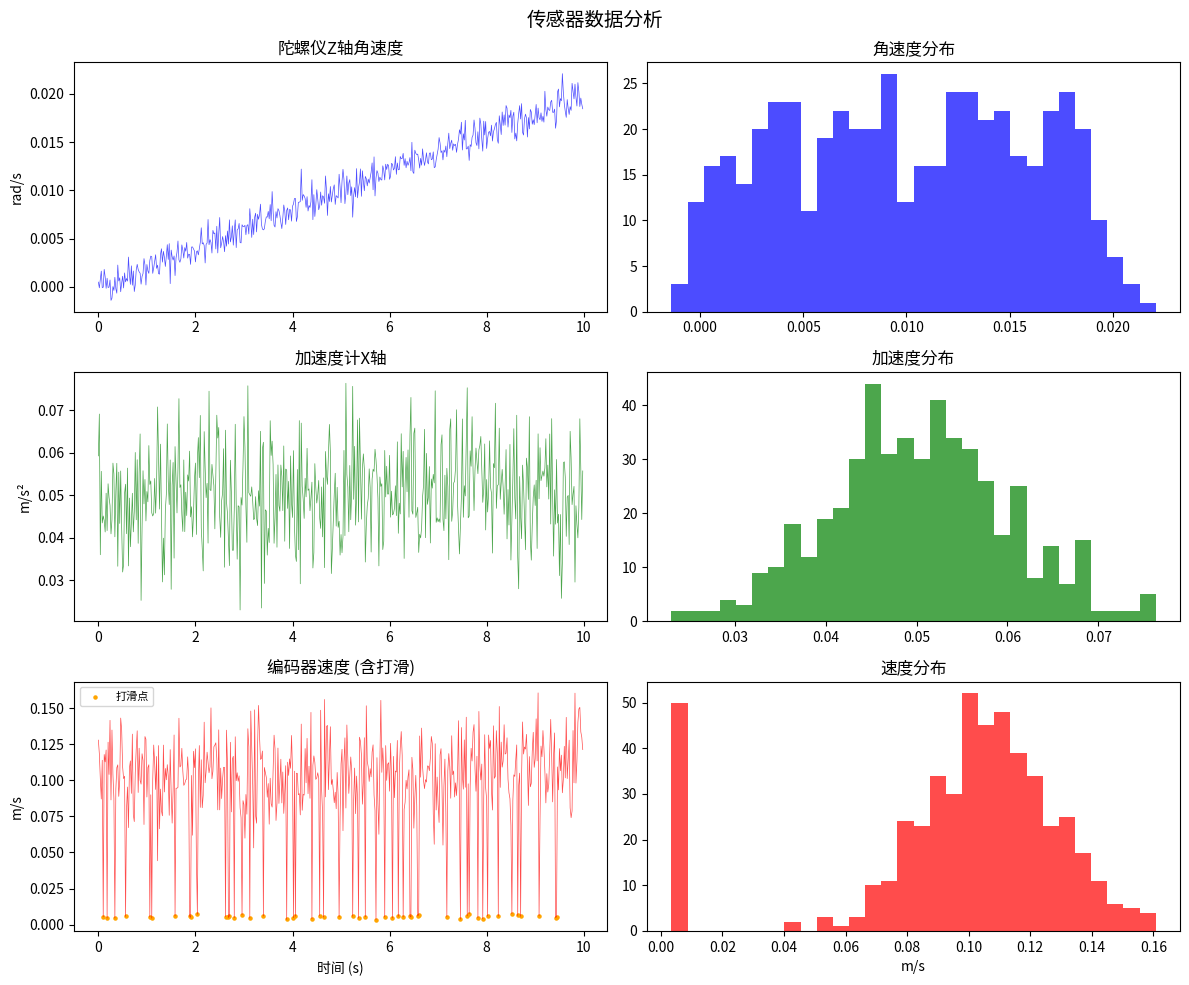

Recreate this plot in Python. (Note: this script raises an exception after producing the figure.)
#!/usr/bin/env python3
"""1.2 数据分析 — 传感器数据加载、清洗、可视化

演示机器学习中数据分析的标准流程:
  1. 加载模拟传感器数据 (IMU + 编码器)
  2. 数据清洗 (异常值检测, 缺失值处理)
  3. 特征统计 (均值/方差/分布)
  4. 可视化 (时序图/直方图/相关性热力图)

用法: python3 data_analysis.py
"""

import numpy as np
import matplotlib
matplotlib.use('Agg')  # headless 模式，保存到文件
import matplotlib.pyplot as plt
import os

# ── 1. 生成模拟传感器数据 ──
np.random.seed(42)
N = 500
t = np.arange(N) * 0.02  # 20ms 采样周期

# IMU 角速度 (Z轴为主, 带噪声和零偏)
gyro_bias = 2.424e-5  # 5°/h → rad/s
gyro_noise = 0.001
gyro_z = 0.1 * np.sin(0.02 * t) + gyro_bias + np.random.randn(N) * gyro_noise

# IMU 加速度 (X轴前进方向, 带重力分量)
accel_bias = 9.81e-5
accel_noise = 0.01
accel_x = 0.05 + accel_bias + np.random.randn(N) * accel_noise

# 编码器速度 (带打滑现象)
encoder_v = 0.1 + 0.02 * np.sin(0.05 * t) + np.random.randn(N) * 0.02
# 模拟打滑: 10% 的数据速度接近0
slip_idx = np.random.choice(N, N//10, replace=False)
encoder_v[slip_idx] *= 0.05

print('='*60)
print('📊 传感器数据分析')
print('='*60)

# ── 2. 数据清洗 ──
def detect_outliers(data, threshold=3):
    """Z-score 异常值检测"""
    z = np.abs((data - np.mean(data)) / np.std(data))
    return z > threshold

outliers_gyro = detect_outliers(gyro_z)
outliers_accel = detect_outliers(accel_x)
outliers_enc = detect_outliers(encoder_v)

print(f'\n🔍 异常值检测 (Z-score > 3):')
print(f'  陀螺仪: {outliers_gyro.sum()} 个异常点')
print(f'  加速度: {outliers_accel.sum()} 个异常点')
print(f'  编码器: {outliers_enc.sum()} 个异常点')

# 去偏置 (去除零偏)
gyro_z_corrected = gyro_z - gyro_bias
accel_x_corrected = accel_x - accel_bias

# ── 3. 特征统计 ──
print(f'\n📈 特征统计:')
for name, data in [('陀螺仪Z (rad/s)', gyro_z_corrected),
                     ('加速度X (m/s²)', accel_x_corrected),
                     ('编码器速度 (m/s)', encoder_v)]:
    print(f'  {name}:')
    print(f'    mean={np.mean(data):.4f}  std={np.std(data):.4f}')
    print(f'    min={np.min(data):.4f}  max={np.max(data):.4f}')

# ── 4. 可视化 ──
fig, axes = plt.subplots(3, 2, figsize=(12, 10))
fig.suptitle('传感器数据分析', fontsize=14)

# 时序图
axes[0,0].plot(t, gyro_z_corrected, 'b-', alpha=0.7, linewidth=0.5)
axes[0,0].set_title('陀螺仪Z轴角速度')
axes[0,0].set_ylabel('rad/s')

axes[1,0].plot(t, accel_x_corrected, 'g-', alpha=0.7, linewidth=0.5)
axes[1,0].set_title('加速度计X轴')
axes[1,0].set_ylabel('m/s²')

axes[2,0].plot(t, encoder_v, 'r-', alpha=0.7, linewidth=0.5)
axes[2,0].scatter(t[slip_idx], encoder_v[slip_idx], c='orange', s=5, label='打滑点')
axes[2,0].set_title('编码器速度 (含打滑)')
axes[2,0].set_xlabel('时间 (s)')
axes[2,0].set_ylabel('m/s')
axes[2,0].legend(fontsize=8)

# 直方图
axes[0,1].hist(gyro_z_corrected, bins=30, color='b', alpha=0.7)
axes[0,1].set_title('角速度分布')

axes[1,1].hist(accel_x_corrected, bins=30, color='g', alpha=0.7)
axes[1,1].set_title('加速度分布')

axes[2,1].hist(encoder_v, bins=30, color='r', alpha=0.7)
axes[2,1].set_title('速度分布')
axes[2,1].set_xlabel('m/s')

plt.tight_layout()

# 保存图片
out_dir = os.path.join(os.path.dirname(os.path.abspath(__file__)), '..', 'pictures')
os.makedirs(out_dir, exist_ok=True)
out_path = os.path.join(out_dir, 'data_analysis.png')
plt.savefig(out_path, dpi=100)
print(f'\n📸 图表已保存: {out_path}')
plt.close()

print('✅ 数据分析完成')
